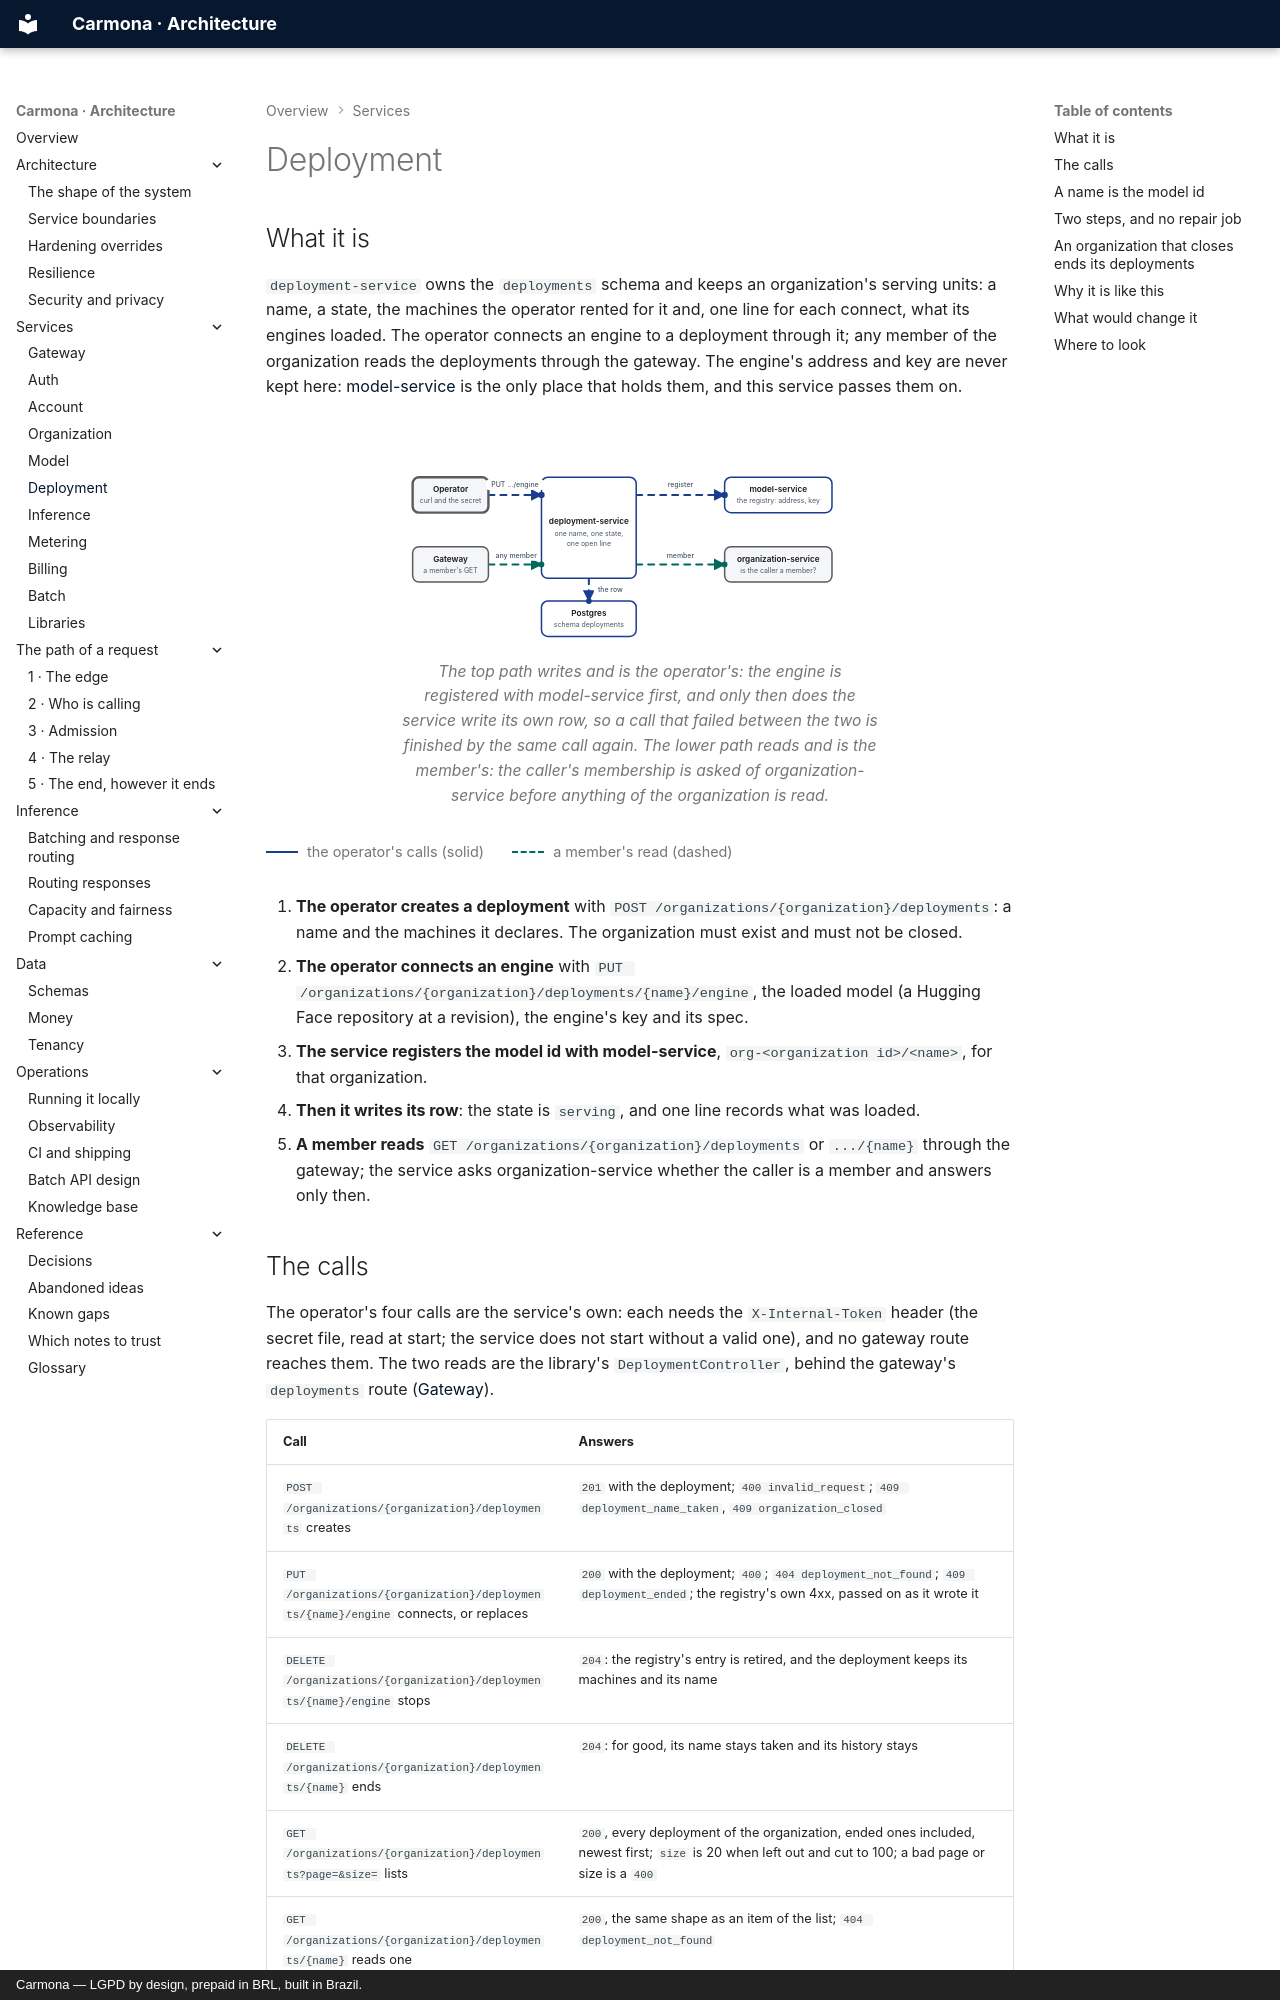

repository: carmonaai/back · page: services/deployment/index.html · generator: mkdocs · copyright: Carmona — LGPD by design, prepaid in BRL, built in Brazil.

# Deployment

## What it is

`deployment-service` owns the `deployments` schema and keeps an organization's serving units: a name, a state, the machines the
operator rented for it and, one line for each connect, what its engines loaded. The operator connects an engine to a deployment
through it; any member of the organization reads the deployments through the gateway. The engine's address and key are never kept
here: [model-service](model.md) is the only place that holds them, and this service passes them on.

<figure class="cmn-figure">
<div class="cmn-flow" markdown="0">
<svg viewBox="0 0 760 310" role="img" aria-labelledby="dep-title" aria-describedby="dep-desc"
     xmlns="http://www.w3.org/2000/svg">
  <title id="dep-title">An engine connected to a deployment, and a member reading it</title>
  <desc id="dep-desc">The operator connects an engine with a call to deployment-service. The service registers the model id with
  model-service, then writes its own row: the state serving and a line for what was loaded. A member of the organization reads the
  deployment through the gateway, and the service first asks organization-service whether the caller is a member.</desc>
  <defs>
    <marker id="dep-arrow" viewBox="0 0 10 10" refX="9" refY="5" markerWidth="6" markerHeight="6" orient="auto-start-reverse"><path class="cmn-arrow" d="M0 0 L10 5 L0 10 z"/></marker>
  </defs>
  <!-- Hops in reading order: the connect, the registration, the row, the member's read, the membership check. -->
  <g id="dep-hops">
    <path id="dep-hop1" class="cmn-link cmn-link--flow cmn-dash" d="M140 68 H224" marker-end="url(#dep-arrow)"/>
    <path id="dep-hop2" class="cmn-link cmn-link--flow cmn-dash" d="M374 68 H514" marker-end="url(#dep-arrow)"/>
    <path id="dep-hop3" class="cmn-link cmn-link--flow cmn-dash" d="M299 200 V236" marker-end="url(#dep-arrow)"/>
    <path id="dep-hop4" class="cmn-link cmn-link--accent cmn-dash" d="M140 178 H224" marker-end="url(#dep-arrow)"/>
    <path id="dep-hop5" class="cmn-link cmn-link--accent cmn-dash" d="M374 178 H514" marker-end="url(#dep-arrow)"/>
  </g>
  <g class="cmn-node cmn-node--entry cmn-node--soft" id="dep-operator" aria-labelledby="dep-operator-label"><rect x="20" y="40" width="120" height="56" rx="10"/><text id="dep-operator-label" x="80" y="60">Operator</text><text class="cmn-sub" x="80" y="78">curl and the secret</text></g>
  <g class="cmn-node cmn-node--flow" id="dep-service" aria-labelledby="dep-service-label"><rect x="224" y="40" width="150" height="160" rx="10"/><text id="dep-service-label" x="299" y="110">deployment-service</text><text class="cmn-sub" x="299" y="130">one name, one state,</text><text class="cmn-sub" x="299" y="146">one open line</text></g>
  <g class="cmn-node cmn-node--flow" id="dep-model" aria-labelledby="dep-model-label"><rect x="514" y="40" width="170" height="56" rx="10"/><text id="dep-model-label" x="599" y="60">model-service</text><text class="cmn-sub" x="599" y="78">the registry: address, key</text></g>
  <g class="cmn-node cmn-node--flow" id="dep-db" aria-labelledby="dep-db-label"><rect x="224" y="236" width="150" height="56" rx="10"/><text id="dep-db-label" x="299" y="256">Postgres</text><text class="cmn-sub" x="299" y="274">schema deployments</text></g>
  <g class="cmn-node cmn-node--soft" id="dep-gateway" aria-labelledby="dep-gateway-label"><rect x="20" y="150" width="120" height="56" rx="10"/><text id="dep-gateway-label" x="80" y="170">Gateway</text><text class="cmn-sub" x="80" y="188">a member's GET</text></g>
  <g class="cmn-node cmn-node--soft" id="dep-organization" aria-labelledby="dep-organization-label"><rect x="514" y="150" width="170" height="56" rx="10"/><text id="dep-organization-label" x="599" y="170">organization-service</text><text class="cmn-sub" x="599" y="188">is the caller a member?</text></g>
  <circle class="cmn-packet cmn-travel" r="5" style="offset-path: path('M140 68 H224'); --cmn-travel: 1.0s; --cmn-delay: 0s;"></circle>
  <circle class="cmn-packet cmn-travel" r="5" style="offset-path: path('M374 68 H514'); --cmn-travel: 1.1s; --cmn-delay: 0.4s;"></circle>
  <circle class="cmn-packet cmn-travel" r="4.5" style="offset-path: path('M299 200 V236'); --cmn-travel: 1.0s; --cmn-delay: 0.9s;"></circle>
  <circle class="cmn-packet cmn-packet--accent cmn-travel" r="4.5" style="offset-path: path('M140 178 H224'); --cmn-travel: 1.0s; --cmn-delay: 1.3s;"></circle>
  <circle class="cmn-packet cmn-packet--accent cmn-travel" r="4.5" style="offset-path: path('M374 178 H514'); --cmn-travel: 1.1s; --cmn-delay: 1.7s;"></circle>
  <rect class="cmn-label-plate" x="136" y="44" width="92" height="16" rx="4"/><text class="cmn-label" x="182" y="56">PUT .../engine</text>
  <rect class="cmn-label-plate" x="418" y="44" width="52" height="16" rx="4"/><text class="cmn-label" x="444" y="56">register</text>
  <rect class="cmn-label-plate" x="307" y="210" width="52" height="16" rx="4"/><text class="cmn-label" x="333" y="222">the row</text>
  <rect class="cmn-label-plate" x="148" y="156" width="72" height="16" rx="4"/><text class="cmn-label" x="184" y="168">any member</text>
  <rect class="cmn-label-plate" x="418" y="156" width="52" height="16" rx="4"/><text class="cmn-label" x="444" y="168">member</text>
</svg>
</div>
<figcaption>The top path writes and is the operator's: the engine is registered with model-service first, and only then does the service write
its own row, so a call that failed between the two is finished by the same call again. The lower path reads and is the member's: the
caller's membership is asked of organization-service before anything of the organization is read.</figcaption>
</figure>

<div class="cmn-legend">
  <span><i class="is-flow"></i> the operator's calls (solid)</span>
  <span><i class="is-accent"></i> a member's read (dashed)</span>
</div>
